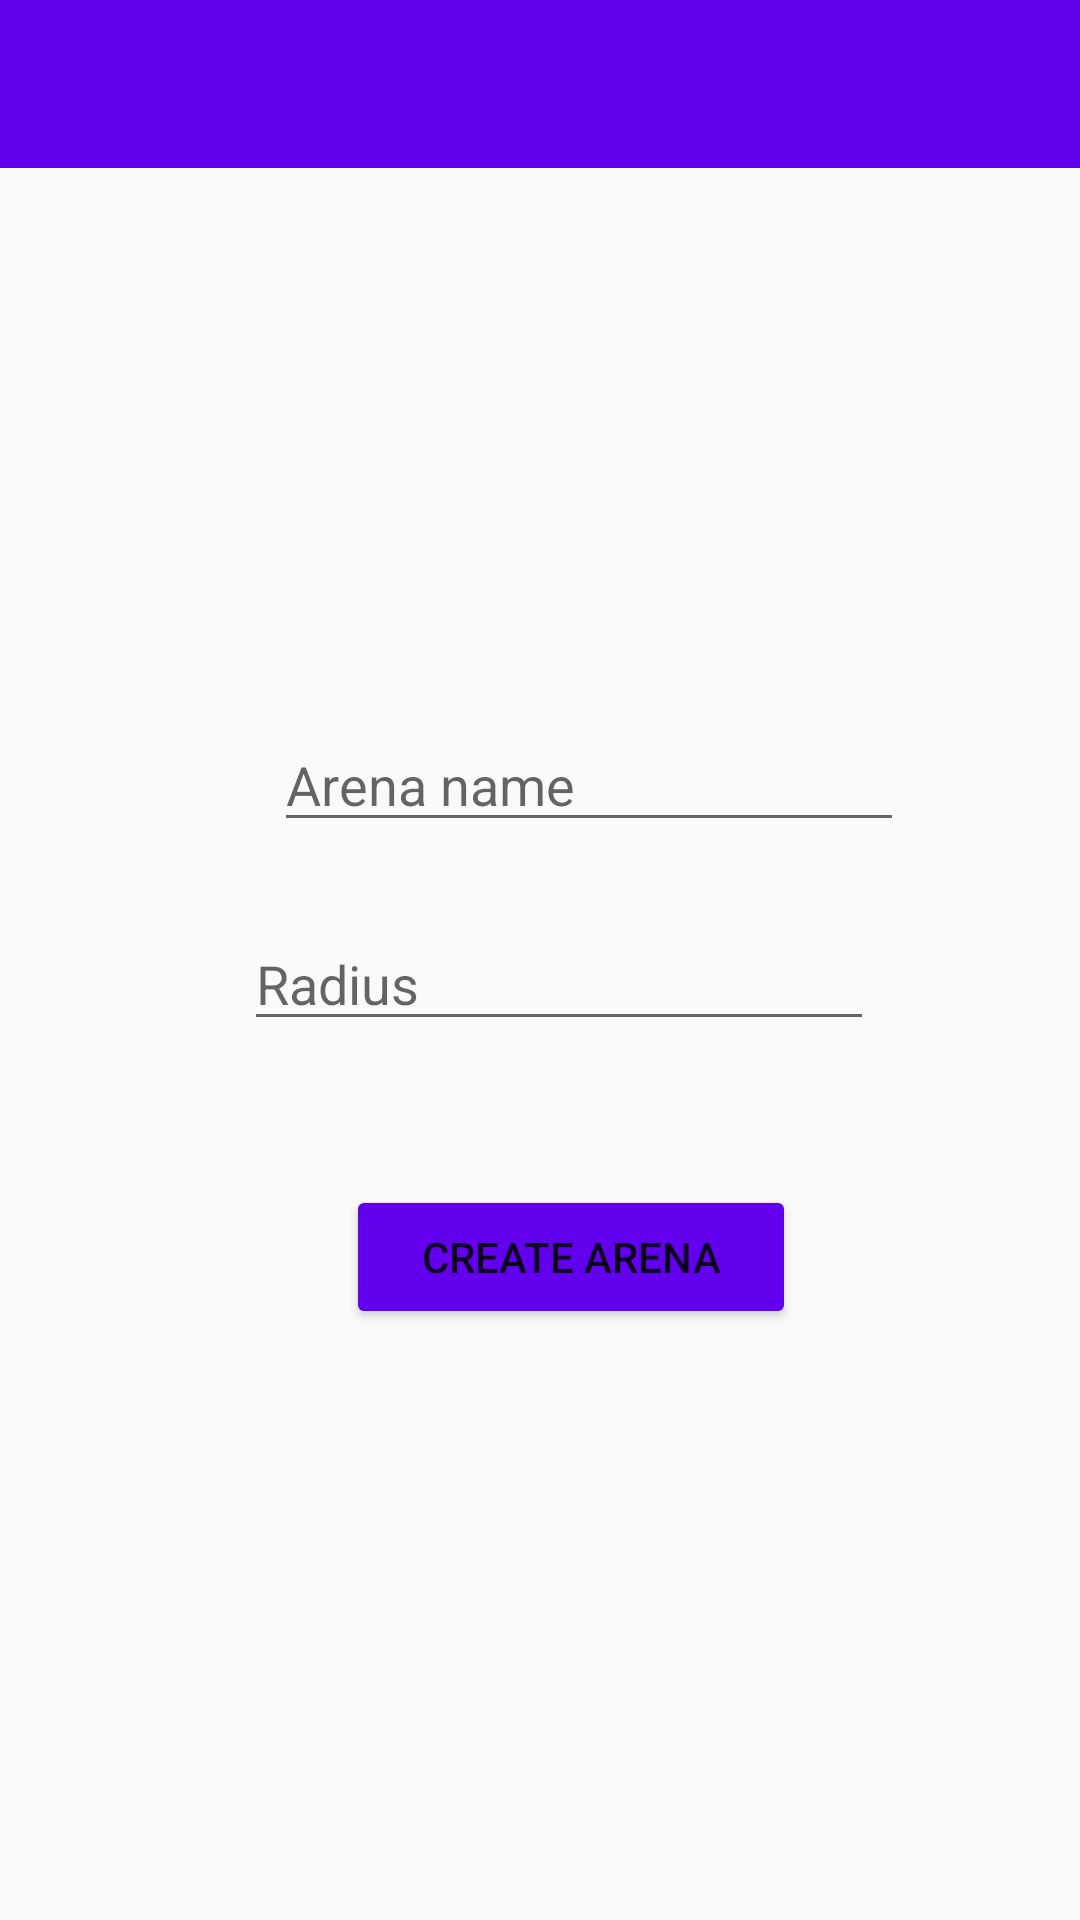

Reconstruct the res/layout file that produces this screen, plus the resources it refers to.
<!-- AndroidManifest.xml: application theme AppTheme -->
<!-- res/layout/activity_create_arena.xml -->
<?xml version="1.0" encoding="utf-8"?>
<android.support.constraint.ConstraintLayout xmlns:android="http://schemas.android.com/apk/res/android"
    xmlns:app="http://schemas.android.com/apk/res-auto"
    xmlns:tools="http://schemas.android.com/tools"
    android:layout_width="match_parent"
    android:layout_height="match_parent"
    tools:context="com.mm.minesweepergo.minesweepergo.CreateArenaActivity">


    <RelativeLayout
        android:layout_width="393dp"
        android:layout_height="fill_parent"
        android:layout_marginLeft="0dp"
        android:layout_marginStart="0dp"
        app:layout_constraintBottom_toBottomOf="parent"
        app:layout_constraintLeft_toLeftOf="parent"
        app:layout_constraintTop_toTopOf="parent">

        <android.support.design.widget.AppBarLayout
            android:layout_width="match_parent"
            android:layout_height="wrap_content"
            android:theme="@style/AppTheme.AppBarOverlay"
            android:id="@+id/appBarLayout"/>

        <android.support.v7.widget.Toolbar
            android:id="@+id/create_arena_toolbar"
            android:layout_width="match_parent"
            android:layout_height="?attr/actionBarSize"
            android:background="?attr/colorPrimary"
            app:popupTheme="@style/AppTheme.PopupOverlay"
            android:layout_below="@+id/appBarLayout"
            android:layout_alignParentStart="true" />

        <EditText
            android:id="@+id/caName"
            android:layout_width="wrap_content"
            android:layout_height="wrap_content"
            android:ems="10"
            android:hint="Arena name"
            android:inputType="textPersonName"
            android:layout_marginBottom="25dp"
            android:layout_above="@+id/caRadius"
            android:layout_centerHorizontal="true" />

        <EditText
            android:id="@+id/caRadius"
            android:layout_width="wrap_content"
            android:layout_height="wrap_content"
            android:ems="10"
            android:hint="Radius"
            android:inputType="number"
            android:layout_marginEnd="10dp"
            android:layout_above="@+id/caCreateArena"
            android:layout_alignEnd="@+id/caName"
            android:layout_marginBottom="48dp" />

        <Button
            android:id="@+id/caCreateArena"
            android:layout_width="150dp"
            android:layout_height="wrap_content"
            android:backgroundTint="@color/colorPrimary"
            android:text="Create arena"
            android:layout_marginBottom="197dp"
            android:layout_alignParentBottom="true"
            android:layout_alignStart="@+id/caName"
            android:layout_marginStart="24dp" />

    </RelativeLayout>
</android.support.constraint.ConstraintLayout>
<!-- resources referenced by this layout -->
<resources>
  <style name="AppTheme" parent="Theme.AppCompat.Light.DarkActionBar">
      
      <item name="colorPrimary">@color/colorPrimary</item>
      <item name="colorPrimaryDark">@color/colorPrimaryDark</item>
      <item name="colorAccent">@color/colorAccent</item>
  
      <item name="windowActionBar">false</item>
      <item name="windowNoTitle">true</item>
  
  </style>
  <!-- not gathered from this repository: default colours our renderer supplied (Android Studio template values) -->
  <color name="colorPrimary">#FF6200EE</color>
  <color name="colorPrimaryDark">#FF3700B3</color>
  <color name="colorAccent">#FF03DAC5</color>
</resources>
